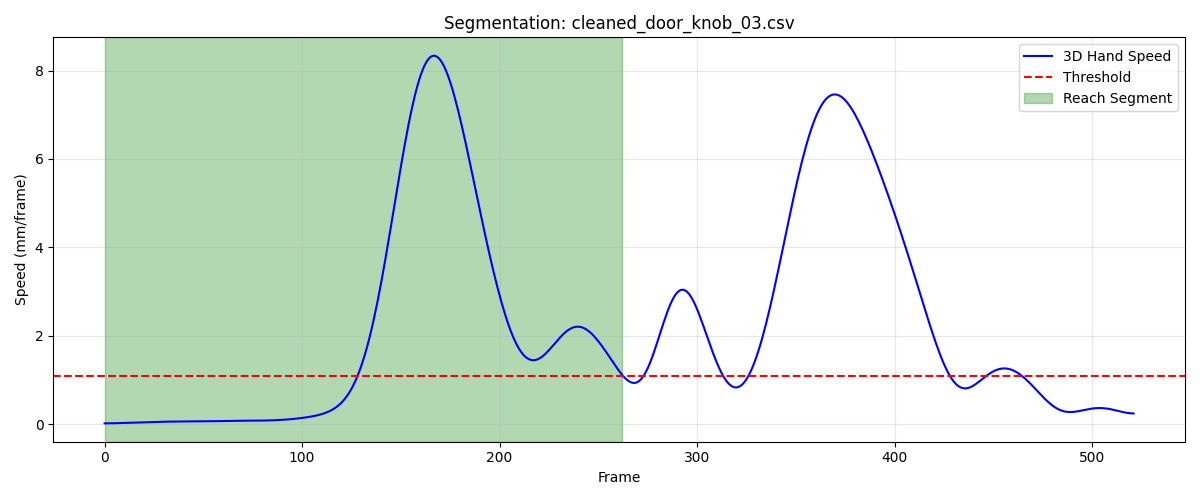

Values plotted in this chart, from the file beside it:
frame, sub_frame, shoulderr_x, shoulderr_y, shoulderr_z, humr1_x, humr1_y, humr1_z, humr2_x, humr2_y, humr2_z, humr3_x, humr3_y, humr3_z, humr4_x, humr4_y, humr4_z, humr5_x, humr5_y, humr5_z, humr6_x, humr6_y, humr6_z, humr7_x
1, 0, 240.3, -666.1, 724.3, 275, -622.7, 599.9, 271.1, -609.5, 528.4, 265.3, -673.5, 591.7, 229.6, -577.2, 591.1, 264.1, -672, 532.1, 232.8, -580, 534.7, 195.4
2, 0, 240.2, -666.1, 724.3, 275, -622.7, 600, 271, -609.5, 528.5, 265.3, -673.5, 591.7, 229.6, -577.2, 591.1, 264, -672, 532.1, 232.8, -580, 534.7, 195.3
3, 0, 240.2, -666.1, 724.3, 275, -622.7, 600, 271, -609.5, 528.5, 265.3, -673.5, 591.8, 229.5, -577.2, 591.1, 264, -672, 532.1, 232.7, -580, 534.7, 195.3
4, 0, 240.2, -666.1, 724.3, 274.9, -622.7, 600, 271, -609.5, 528.5, 265.3, -673.5, 591.8, 229.5, -577.2, 591.2, 264, -672, 532.2, 232.7, -580, 534.8, 195.3
5, 0, 240.2, -666.1, 724.4, 274.9, -622.7, 600, 270.9, -609.5, 528.5, 265.3, -673.5, 591.8, 229.5, -577.2, 591.2, 264, -672, 532.2, 232.7, -580, 534.8, 195.3
6, 0, 240.1, -666.1, 724.4, 274.9, -622.7, 600, 270.9, -609.5, 528.5, 265.3, -673.5, 591.8, 229.4, -577.2, 591.2, 264, -672.1, 532.2, 232.6, -580.1, 534.8, 195.3
7, 0, 240.1, -666.1, 724.4, 274.8, -622.7, 600.1, 270.9, -609.5, 528.6, 265.3, -673.5, 591.8, 229.4, -577.3, 591.2, 264, -672.1, 532.2, 232.6, -580.1, 534.8, 195.2
8, 0, 240.1, -666.2, 724.4, 274.8, -622.8, 600.1, 270.8, -609.5, 528.6, 265.2, -673.5, 591.8, 229.3, -577.3, 591.2, 263.9, -672.1, 532.2, 232.5, -580.1, 534.8, 195.2
9, 0, 240, -666.2, 724.5, 274.8, -622.8, 600.1, 270.8, -609.5, 528.6, 265.2, -673.5, 591.9, 229.3, -577.3, 591.2, 263.9, -672.1, 532.3, 232.5, -580.1, 534.8, 195.2
10, 0, 240, -666.2, 724.5, 274.7, -622.8, 600.1, 270.8, -609.6, 528.6, 265.2, -673.5, 591.9, 229.2, -577.3, 591.2, 263.9, -672.1, 532.3, 232.4, -580.2, 534.8, 195.2
11, 0, 240, -666.2, 724.5, 274.7, -622.8, 600.1, 270.7, -609.6, 528.6, 265.2, -673.6, 591.9, 229.2, -577.3, 591.2, 263.9, -672.2, 532.3, 232.4, -580.2, 534.8, 195.1
12, 0, 240, -666.2, 724.5, 274.6, -622.8, 600.1, 270.7, -609.6, 528.6, 265.2, -673.6, 591.9, 229.1, -577.4, 591.2, 263.8, -672.2, 532.3, 232.3, -580.2, 534.8, 195.1
13, 0, 239.9, -666.2, 724.5, 274.6, -622.8, 600.1, 270.7, -609.7, 528.6, 265.1, -673.6, 591.9, 229.1, -577.4, 591.2, 263.8, -672.2, 532.3, 232.3, -580.3, 534.8, 195.1
14, 0, 239.9, -666.3, 724.5, 274.6, -622.9, 600.1, 270.6, -609.7, 528.6, 265.1, -673.6, 591.9, 229.1, -577.4, 591.2, 263.8, -672.2, 532.3, 232.3, -580.3, 534.8, 195
15, 0, 239.9, -666.3, 724.5, 274.5, -622.9, 600.1, 270.6, -609.7, 528.7, 265.1, -673.7, 591.9, 229, -577.5, 591.2, 263.7, -672.3, 532.3, 232.2, -580.3, 534.8, 195
16, 0, 239.8, -666.3, 724.5, 274.5, -622.9, 600.1, 270.6, -609.7, 528.7, 265, -673.7, 591.9, 229, -577.5, 591.2, 263.7, -672.3, 532.3, 232.2, -580.3, 534.8, 195
17, 0, 239.8, -666.3, 724.5, 274.5, -623, 600.1, 270.5, -609.8, 528.7, 265, -673.7, 591.9, 229, -577.5, 591.2, 263.7, -672.3, 532.3, 232.2, -580.4, 534.8, 194.9
18, 0, 239.8, -666.4, 724.5, 274.4, -623, 600.1, 270.5, -609.8, 528.7, 265, -673.8, 591.9, 228.9, -577.5, 591.2, 263.6, -672.4, 532.3, 232.2, -580.4, 534.8, 194.9
19, 0, 239.7, -666.4, 724.5, 274.4, -623, 600.2, 270.5, -609.8, 528.7, 264.9, -673.8, 591.9, 228.9, -577.6, 591.2, 263.6, -672.4, 532.3, 232.1, -580.4, 534.8, 194.9
20, 0, 239.7, -666.4, 724.5, 274.4, -623, 600.2, 270.4, -609.8, 528.7, 264.9, -673.8, 591.9, 228.9, -577.6, 591.2, 263.6, -672.4, 532.3, 232.1, -580.4, 534.9, 194.8
21, 0, 239.6, -666.5, 724.5, 274.3, -623.1, 600.2, 270.4, -609.9, 528.7, 264.8, -673.9, 591.9, 228.8, -577.6, 591.2, 263.5, -672.5, 532.3, 232.1, -580.5, 534.9, 194.8
22, 0, 239.6, -666.5, 724.5, 274.3, -623.1, 600.2, 270.4, -609.9, 528.7, 264.8, -673.9, 592, 228.8, -577.7, 591.2, 263.5, -672.5, 532.3, 232.1, -580.5, 534.9, 194.8
23, 0, 239.6, -666.5, 724.6, 274.2, -623.1, 600.2, 270.3, -609.9, 528.7, 264.8, -673.9, 592, 228.8, -577.7, 591.3, 263.5, -672.5, 532.4, 232.1, -580.5, 534.9, 194.7
24, 0, 239.5, -666.5, 724.6, 274.2, -623.2, 600.2, 270.3, -610, 528.7, 264.7, -674, 592, 228.8, -577.7, 591.3, 263.4, -672.6, 532.4, 232, -580.5, 534.9, 194.7
25, 0, 239.5, -666.6, 724.6, 274.2, -623.2, 600.2, 270.3, -610, 528.8, 264.7, -674, 592, 228.7, -577.7, 591.3, 263.4, -672.6, 532.4, 232, -580.5, 534.9, 194.7
26, 0, 239.5, -666.6, 724.6, 274.1, -623.2, 600.2, 270.2, -610, 528.8, 264.6, -674, 592, 228.7, -577.8, 591.3, 263.3, -672.6, 532.4, 232, -580.6, 534.9, 194.6
27, 0, 239.4, -666.6, 724.6, 274.1, -623.2, 600.2, 270.2, -610, 528.8, 264.6, -674.1, 592, 228.6, -577.8, 591.3, 263.3, -672.6, 532.4, 231.9, -580.6, 534.9, 194.6
28, 0, 239.4, -666.6, 724.6, 274.1, -623.2, 600.2, 270.1, -610, 528.8, 264.6, -674.1, 592, 228.6, -577.8, 591.3, 263.3, -672.6, 532.4, 231.9, -580.6, 534.9, 194.5
29, 0, 239.3, -666.6, 724.6, 274, -623.2, 600.2, 270.1, -610.1, 528.8, 264.5, -674.1, 592, 228.5, -577.8, 591.3, 263.2, -672.7, 532.4, 231.9, -580.6, 534.9, 194.4
30, 0, 239.3, -666.6, 724.6, 274, -623.2, 600.2, 270.1, -610.1, 528.8, 264.5, -674.1, 592, 228.5, -577.8, 591.3, 263.2, -672.7, 532.4, 231.8, -580.6, 534.9, 194.3
31, 0, 239.3, -666.6, 724.6, 273.9, -623.2, 600.2, 270, -610.1, 528.8, 264.4, -674.1, 592, 228.5, -577.8, 591.3, 263.1, -672.7, 532.4, 231.8, -580.6, 534.9, 194.3
32, 0, 239.2, -666.6, 724.6, 273.9, -623.3, 600.2, 270, -610.1, 528.8, 264.4, -674.1, 592, 228.4, -577.8, 591.3, 263.1, -672.7, 532.4, 231.7, -580.6, 534.9, 194.2
33, 0, 239.2, -666.6, 724.6, 273.9, -623.3, 600.2, 269.9, -610.1, 528.8, 264.3, -674.1, 592, 228.4, -577.8, 591.3, 263, -672.7, 532.4, 231.7, -580.6, 534.9, 194.2
34, 0, 239.1, -666.6, 724.6, 273.8, -623.3, 600.2, 269.9, -610.1, 528.8, 264.3, -674.1, 592, 228.3, -577.8, 591.3, 263, -672.7, 532.4, 231.7, -580.6, 534.9, 194.2
35, 0, 239.1, -666.6, 724.6, 273.8, -623.3, 600.2, 269.9, -610.1, 528.8, 264.2, -674.1, 592, 228.3, -577.8, 591.3, 262.9, -672.7, 532.4, 231.6, -580.6, 534.9, 194.2
36, 0, 239, -666.6, 724.6, 273.7, -623.3, 600.2, 269.8, -610.1, 528.8, 264.2, -674.1, 592, 228.2, -577.8, 591.3, 262.9, -672.7, 532.4, 231.6, -580.6, 534.9, 194.1
37, 0, 239, -666.6, 724.6, 273.7, -623.3, 600.3, 269.8, -610.1, 528.8, 264.1, -674.1, 592, 228.2, -577.8, 591.3, 262.8, -672.7, 532.4, 231.5, -580.6, 534.9, 194.1
38, 0, 238.9, -666.6, 724.6, 273.6, -623.3, 600.3, 269.7, -610, 528.8, 264.1, -674.1, 592, 228.1, -577.8, 591.3, 262.8, -672.6, 532.4, 231.5, -580.6, 534.9, 194.1
39, 0, 238.8, -666.6, 724.7, 273.6, -623.3, 600.3, 269.7, -610, 528.8, 264, -674.1, 592, 228.1, -577.8, 591.4, 262.7, -672.6, 532.4, 231.4, -580.5, 535, 194.1
40, 0, 238.8, -666.6, 724.7, 273.5, -623.2, 600.3, 269.6, -610.0, 528.8, 264, -674.1, 592, 228, -577.8, 591.4, 262.7, -672.6, 532.4, 231.4, -580.5, 535, 194
41, 0, 238.7, -666.6, 724.7, 273.4, -623.2, 600.3, 269.6, -610, 528.9, 263.9, -674, 592.1, 228, -577.8, 591.4, 262.6, -672.6, 532.5, 231.3, -580.5, 535, 194
42, 0, 238.6, -666.6, 724.7, 273.4, -623.2, 600.3, 269.5, -609.9, 528.9, 263.9, -674, 592.1, 227.9, -577.7, 591.4, 262.6, -672.5, 532.5, 231.2, -580.4, 535, 193.9
43, 0, 238.6, -666.5, 724.7, 273.3, -623.2, 600.4, 269.4, -609.9, 528.9, 263.8, -674, 592.1, 227.8, -577.7, 591.4, 262.5, -672.5, 532.5, 231.2, -580.4, 535, 193.8
44, 0, 238.5, -666.5, 724.7, 273.2, -623.1, 600.4, 269.3, -609.8, 528.9, 263.8, -673.9, 592.1, 227.7, -577.7, 591.5, 262.5, -672.4, 532.5, 231.1, -580.4, 535.1, 193.8
45, 0, 238.4, -666.5, 724.7, 273.1, -623.1, 600.4, 269.3, -609.8, 528.9, 263.7, -673.9, 592.1, 227.6, -577.6, 591.5, 262.4, -672.4, 532.5, 231, -580.3, 535.1, 193.7
46, 0, 238.4, -666.5, 724.7, 273.1, -623.1, 600.4, 269.2, -609.7, 528.9, 263.6, -673.8, 592.1, 227.6, -577.6, 591.5, 262.4, -672.3, 532.5, 230.9, -580.3, 535.1, 193.6
47, 0, 238.3, -666.5, 724.8, 273, -623, 600.4, 269.1, -609.7, 528.9, 263.6, -673.8, 592.1, 227.5, -577.6, 591.5, 262.3, -672.3, 532.5, 230.9, -580.2, 535.1, 193.6
48, 0, 238.2, -666.4, 724.8, 272.9, -623, 600.4, 269, -609.7, 529, 263.5, -673.7, 592.2, 227.4, -577.5, 591.5, 262.2, -672.2, 532.5, 230.8, -580.2, 535.1, 193.5
49, 0, 238.1, -666.4, 724.8, 272.8, -623, 600.4, 269, -609.6, 529, 263.4, -673.7, 592.2, 227.3, -577.5, 591.5, 262.1, -672.2, 532.6, 230.7, -580.2, 535.1, 193.4
50, 0, 238, -666.3, 724.8, 272.8, -622.9, 600.5, 268.9, -609.6, 529, 263.4, -673.7, 592.2, 227.2, -577.5, 591.5, 262.1, -672.2, 532.6, 230.7, -580.1, 535.1, 193.4
51, 0, 237.9, -666.3, 724.8, 272.7, -622.9, 600.5, 268.8, -609.6, 529, 263.3, -673.6, 592.2, 227.1, -577.4, 591.5, 262, -672.2, 532.6, 230.6, -580.1, 535.1, 193.3
52, 0, 237.9, -666.2, 724.8, 272.6, -622.9, 600.5, 268.8, -609.5, 529.0, 263.2, -673.6, 592.2, 227, -577.4, 591.5, 261.9, -672.1, 532.6, 230.5, -580.1, 535.1, 193.2
53, 0, 237.8, -666.2, 724.9, 272.5, -622.8, 600.5, 268.7, -609.5, 529, 263.1, -673.5, 592.2, 227, -577.4, 591.5, 261.9, -672.1, 532.6, 230.4, -580, 535.1, 193.1
54, 0, 237.7, -666.1, 724.9, 272.4, -622.8, 600.5, 268.6, -609.5, 529, 263.1, -673.5, 592.3, 226.9, -577.3, 591.5, 261.8, -672.1, 532.7, 230.4, -580, 535.2, 193
55, 0, 237.6, -666.1, 724.9, 272.4, -622.7, 600.5, 268.5, -609.4, 529.1, 263, -673.4, 592.3, 226.8, -577.3, 591.6, 261.7, -672, 532.7, 230.3, -580, 535.2, 193
56, 0, 237.5, -666, 724.9, 272.3, -622.7, 600.6, 268.5, -609.4, 529.1, 262.9, -673.4, 592.3, 226.7, -577.2, 591.6, 261.6, -672, 532.7, 230.2, -579.9, 535.2, 192.9
57, 0, 237.4, -666, 725, 272.2, -622.6, 600.6, 268.4, -609.3, 529.2, 262.8, -673.3, 592.4, 226.6, -577.2, 591.6, 261.6, -671.9, 532.8, 230.1, -579.8, 535.2, 192.8
58, 0, 237.3, -665.9, 725, 272.1, -622.5, 600.7, 268.3, -609.3, 529.2, 262.8, -673.3, 592.4, 226.5, -577.1, 591.7, 261.5, -671.8, 532.8, 230.1, -579.8, 535.3, 192.8
59, 0, 237.2, -665.9, 725, 272, -622.4, 600.7, 268.2, -609.2, 529.2, 262.7, -673.2, 592.4, 226.4, -577.1, 591.7, 261.4, -671.8, 532.8, 230, -579.7, 535.3, 192.7
60, 0, 237.1, -665.8, 725.1, 272, -622.4, 600.7, 268.2, -609.1, 529.3, 262.7, -673.2, 592.5, 226.3, -577.1, 591.7, 261.4, -671.7, 532.9, 229.9, -579.7, 535.4, 192.6
... 203 more rows
